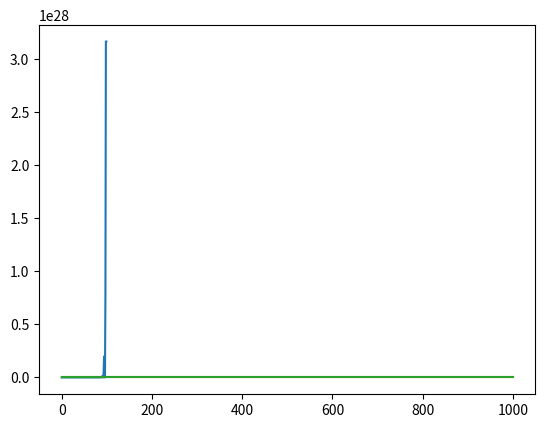

Recreate this plot in Python.
from collections import deque
import numpy as np
import matplotlib.pyplot as plt


class Scaler(object):
    """ Class to handle creation of new scalers and 
        check their functionality.

        Parameters
        ----------
            model: str
                Shows how to update scale of learning rate

            function: callable
                Any that return learning rate at each iteration

            *args, **kwargs
                Additional parameters of sclaer ('function')
    """

    def __init__(self, mode, function, *args, **kwargs):
        self.mode = mode
        self.function = function
        self.fun_args = args
        self.fun_kwargs = kwargs

    @property
    def cycle_mode(self):
        return self.mode

    def plot(self, min_lr=1e-6, max_lr=0.1, stepsize=10, n_iterations=1e3):
        """ Plot function for easier debugging.

            Parameters
            ----------
                min_lr: float
                    Minimum learning rate for debugging scale function

                max_lr: float
                    Max learning rate for debugging scale function

                stepsize:
                    Step (half of full cycle) of changing lr

                n_iterations:
                    Number of iterations to check
        """
        iterations = np.arange(n_iterations)
        result = deque(maxlen=len(iterations))

        for it in iterations:
            cycle = np.floor(1 + it / (2 * stepsize))
            x = abs(it / stepsize - 2 * cycle + 1)
            if self.mode == "cycle":
                coeff = max(0, (1 - x)) * self.function(cycle, self.fun_args, self.fun_kwargs)
            elif self.mode == "iteration":
                coeff = max(0, (1 - x)) * self.function(it, self.fun_args, self.fun_kwargs)
            current_lr = min_lr + (max_lr - min_lr) * coeff
            result.append(current_lr)
        plt.plot(iterations, result)
        plt.show()

    def __call__(self, x):
        """ Apply scaler.
        """
        return self.function(x, self.fun_args, self.fun_kwargs)


def exp_range(x, *args, **kwargs):
    result = np.power(gamma, x)
    return result


def triangular(x, *args, **kwargs):
    return 1


def triangular2(x, *args, **kwargs):
    result = 1. / (np.power(2, (x - 1)))
    return result


if __name__ == "__main__":
    gamma = 2.
    scaler1 = Scaler("iteration", exp_range, gamma=1.1)
    scaler2 = Scaler('cycle', triangular)
    scaler3 = Scaler('cycle', triangular2)

    scaler1.plot(stepsize=2, n_iterations=100)
    scaler2.plot()
    scaler3.plot()
